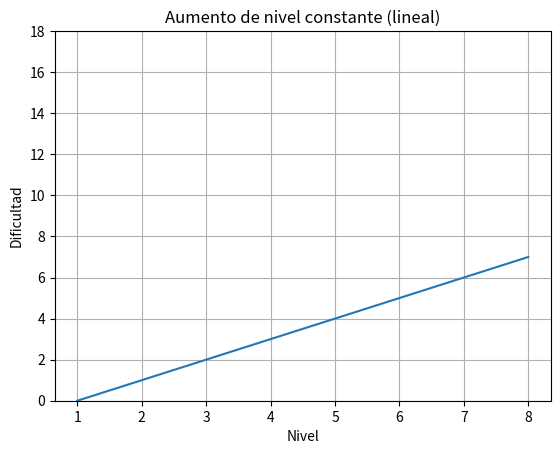
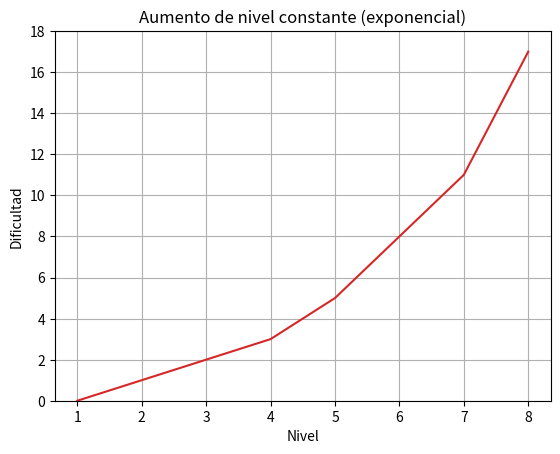

Recreate these plots in Python, in order.
import matplotlib.pyplot as plt
import numpy as np

##########CARTAS LINEAL#############################################
# Niveles del 1 al 8
niveles = np.arange(1, 9)

# Datos
cartas = [3,4,5,6,7,8,9,10]

import matplotlib.pyplot as plt
import numpy as np

# Niveles del 1 al 8
niveles = np.arange(1, 9)

# Datos
cartas = [0,1 ,2 ,3, 4, 5, 6, 7]

# Crear gráfica
plt.figure()
plt.plot(niveles, cartas, color='tab:blue')
plt.xlabel('Nivel')
plt.ylabel('Dificultad')
plt.title('Aumento de nivel constante (lineal)')
plt.grid(True)
plt.ylim(0, 18)
plt.show()

######CARTAS EXPONENCIAL########################################
# Niveles del 1 al 8
niveles = np.arange(1, 9)

# Datos
cartas = [0, 1, 2, 3, 5,8,11,17]


# Crear gráfica
plt.figure()
plt.plot(niveles, cartas, color='tab:red')
plt.xlabel('Nivel')
plt.ylabel('Dificultad')
plt.title('Aumento de nivel constante (exponencial)')
plt.grid(True)
plt.ylim(0, 18)
plt.show()
